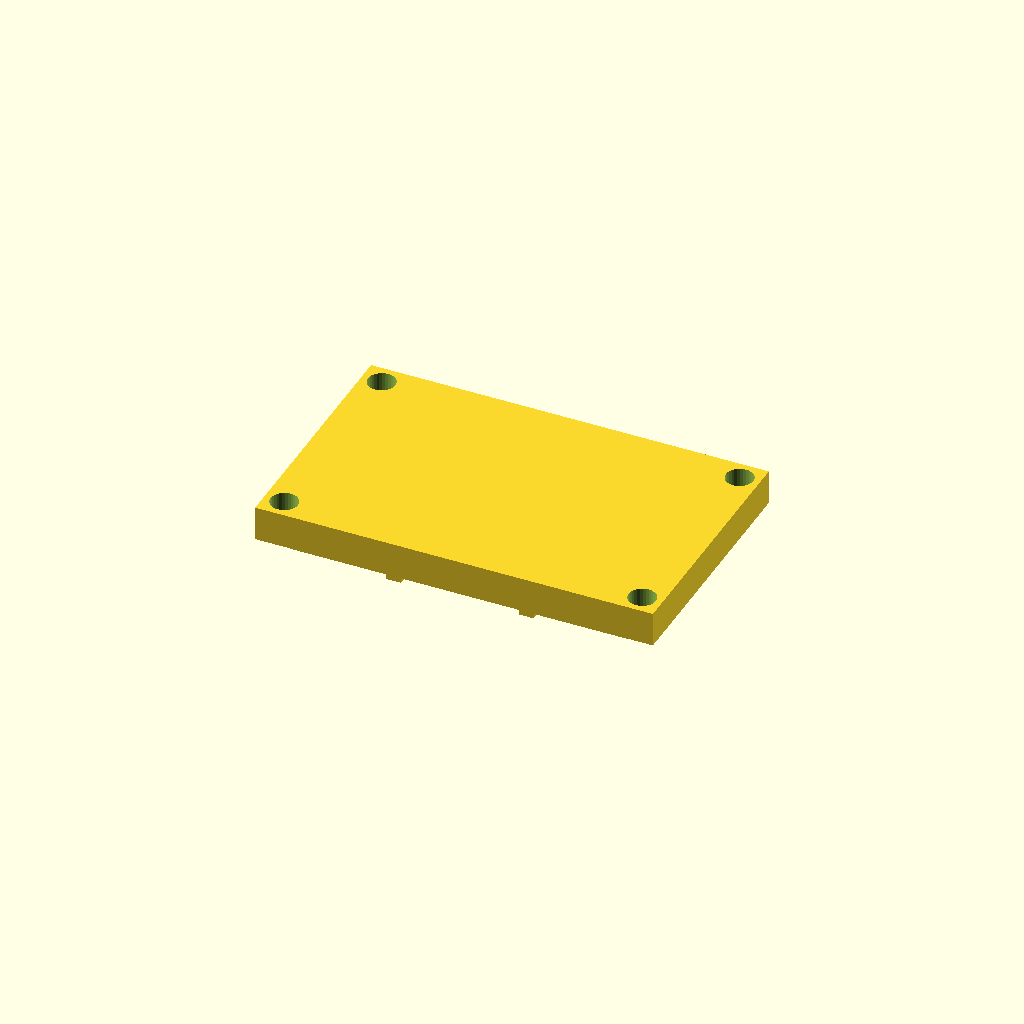
Cell 1: the model at its default parameters.
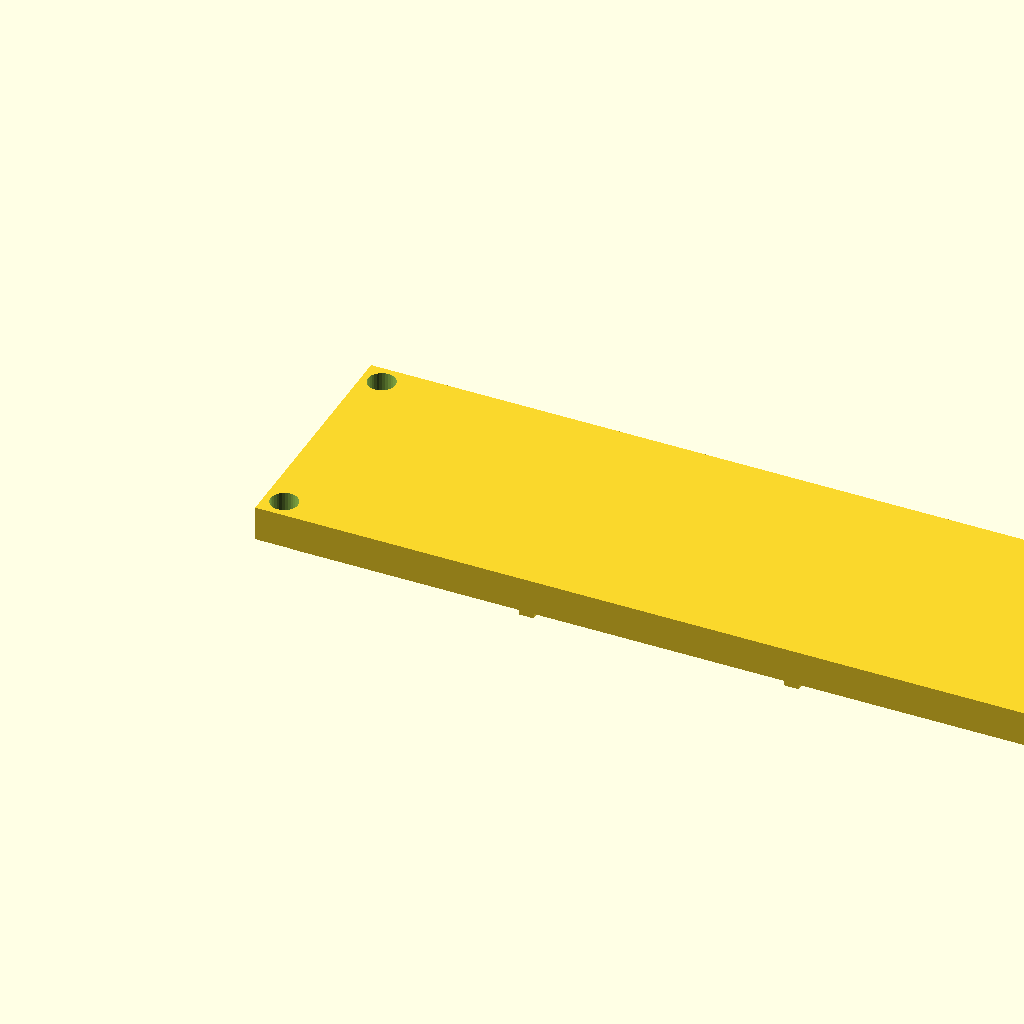
Cell 2: length = 160 (everything else at default).
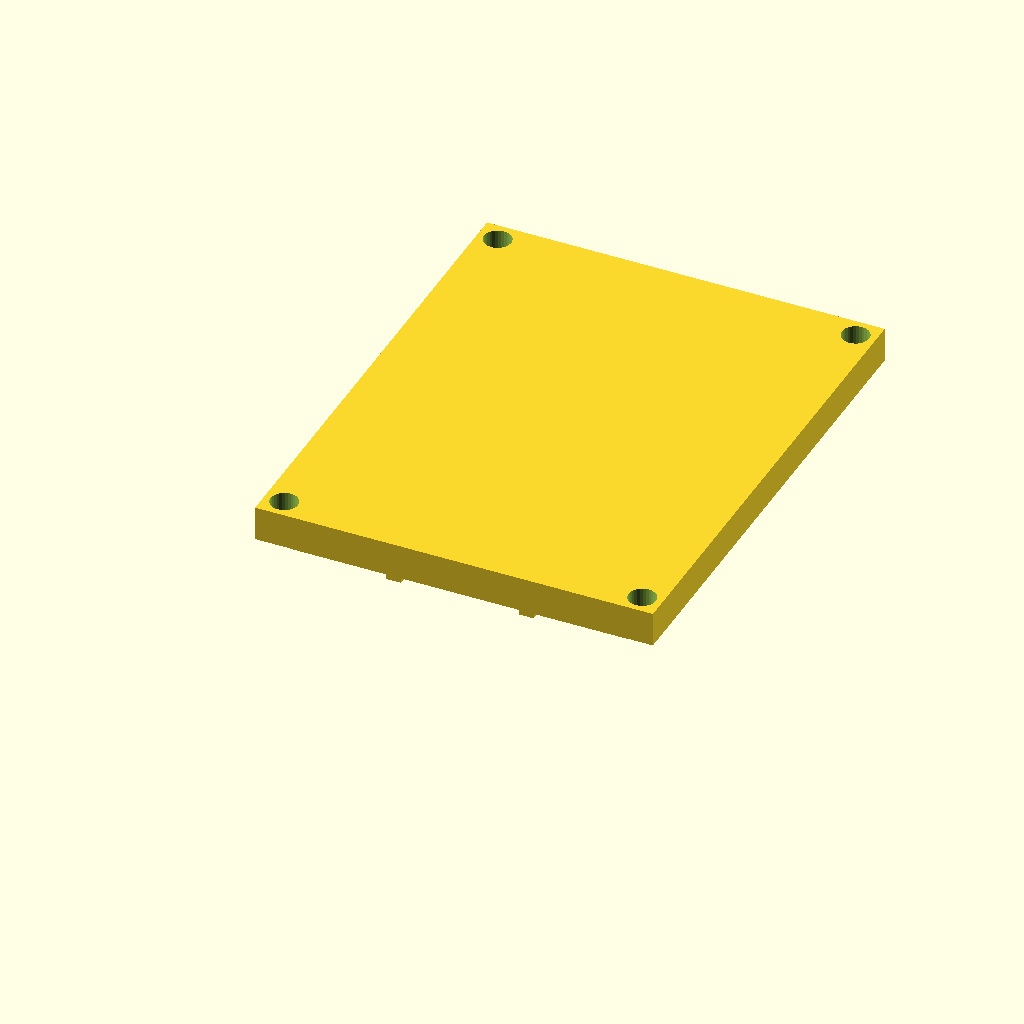
Cell 3: width = 100 (everything else at default).
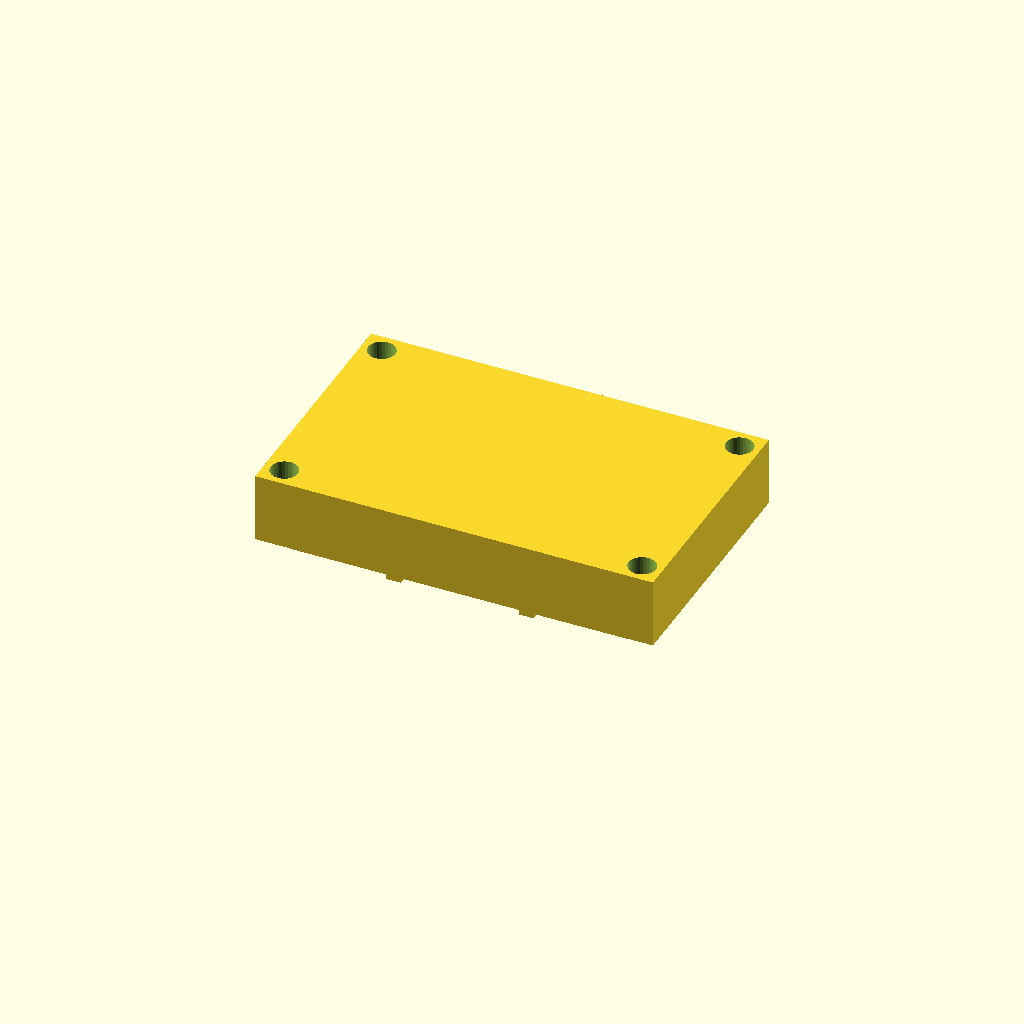
Cell 4 — plate_t set to 14, the other parameters unchanged.
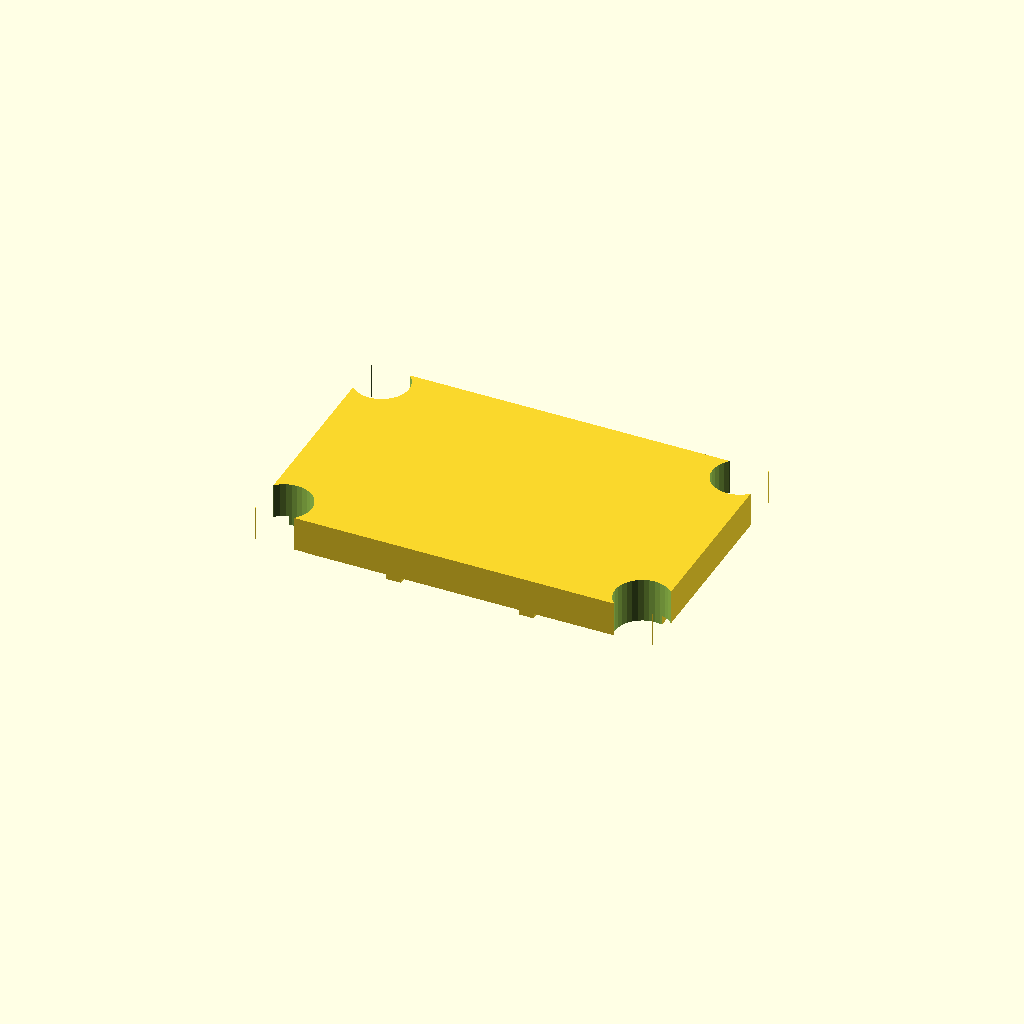
Cell 5: the same model with bolt_d = 11.
All cells are drawn from one camera (rotation 55°, 0°, 25°, orthographic, colour scheme Cornfield), so only the parameter changes between them.
OpenSCAD source file optional_data/data/gen2/lids/part_0053.scad:
$fn = 32;

// ----------------------------------------------------------------------
// Enclosure lid: 80 x 50 x 7 mm, 4 bolt holes
// ----------------------------------------------------------------------

// --- parameters (mm) ---
length = 80;              // lid length, X
width = 50;               // lid width, Y
plate_t = 7;              // lid plate thickness
bolt_d = 5.5;             // bolt clearance
boss_lip = 4;             // bolt hole inset from the corner
sink = 1;                 // overlap of the lip and ribs into the plate
lip_h = 3;                // lip height below the plate
lip_wall = 2.5;           // lip wall thickness
rib_n = 2;                // stiffening ribs
rib_t = 3;                // rib thickness
rib_h = 4;                // rib height below the plate

module plate() {
  cube([length, width, plate_t]);
  /* lip that drops into the housing opening, sunk into the plate */
  translate([lip_wall, lip_wall, -lip_h + sink]) cube([length - 2 * lip_wall, width - 2 * lip_wall, lip_h]);
  /* stiffening ribs under the plate */
  for (i = [1 : rib_n]) translate([length * i / (rib_n + 1) - rib_t / 2, lip_wall, -rib_h + sink]) cube([rib_t, width - 2 * lip_wall, rib_h]);
}

difference() {
  plate();
  /* bolt pattern matching the corner bosses */
  for (sx = [0, 1]) for (sy = [0, 1])
    translate([sx * (length - 2 * boss_lip) + boss_lip, sy * (width - 2 * boss_lip) + boss_lip, -lip_h - 1])
      cylinder(h = plate_t + lip_h + 2, d = bolt_d);
}
Parameter table extracted from the source (name, type, default, range or options):
length: number, default 80
width: number, default 50
plate_t: number, default 7
bolt_d: number, default 5.5
boss_lip: number, default 4
sink: number, default 1
lip_h: number, default 3
lip_wall: number, default 2.5
rib_n: number, default 2
rib_t: number, default 3
rib_h: number, default 4
